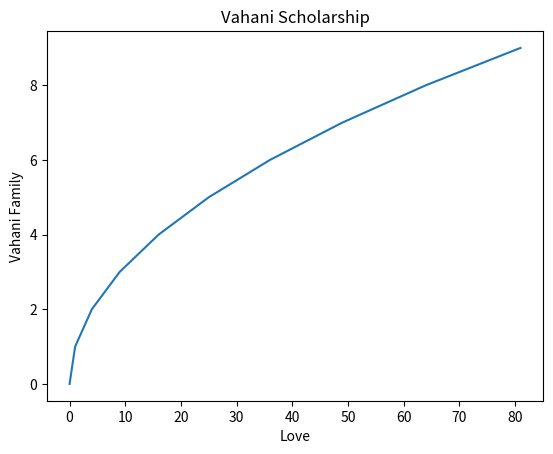

Write the Python code that produced this figure.
import matplotlib.pylab as plt

x = list(range(0,10))
y = [i*i for i in x]

plt.plot(y,x)

plt.xlabel('Love')
plt.ylabel('Vahani Family')

plt.title('Vahani Scholarship')

plt.show()